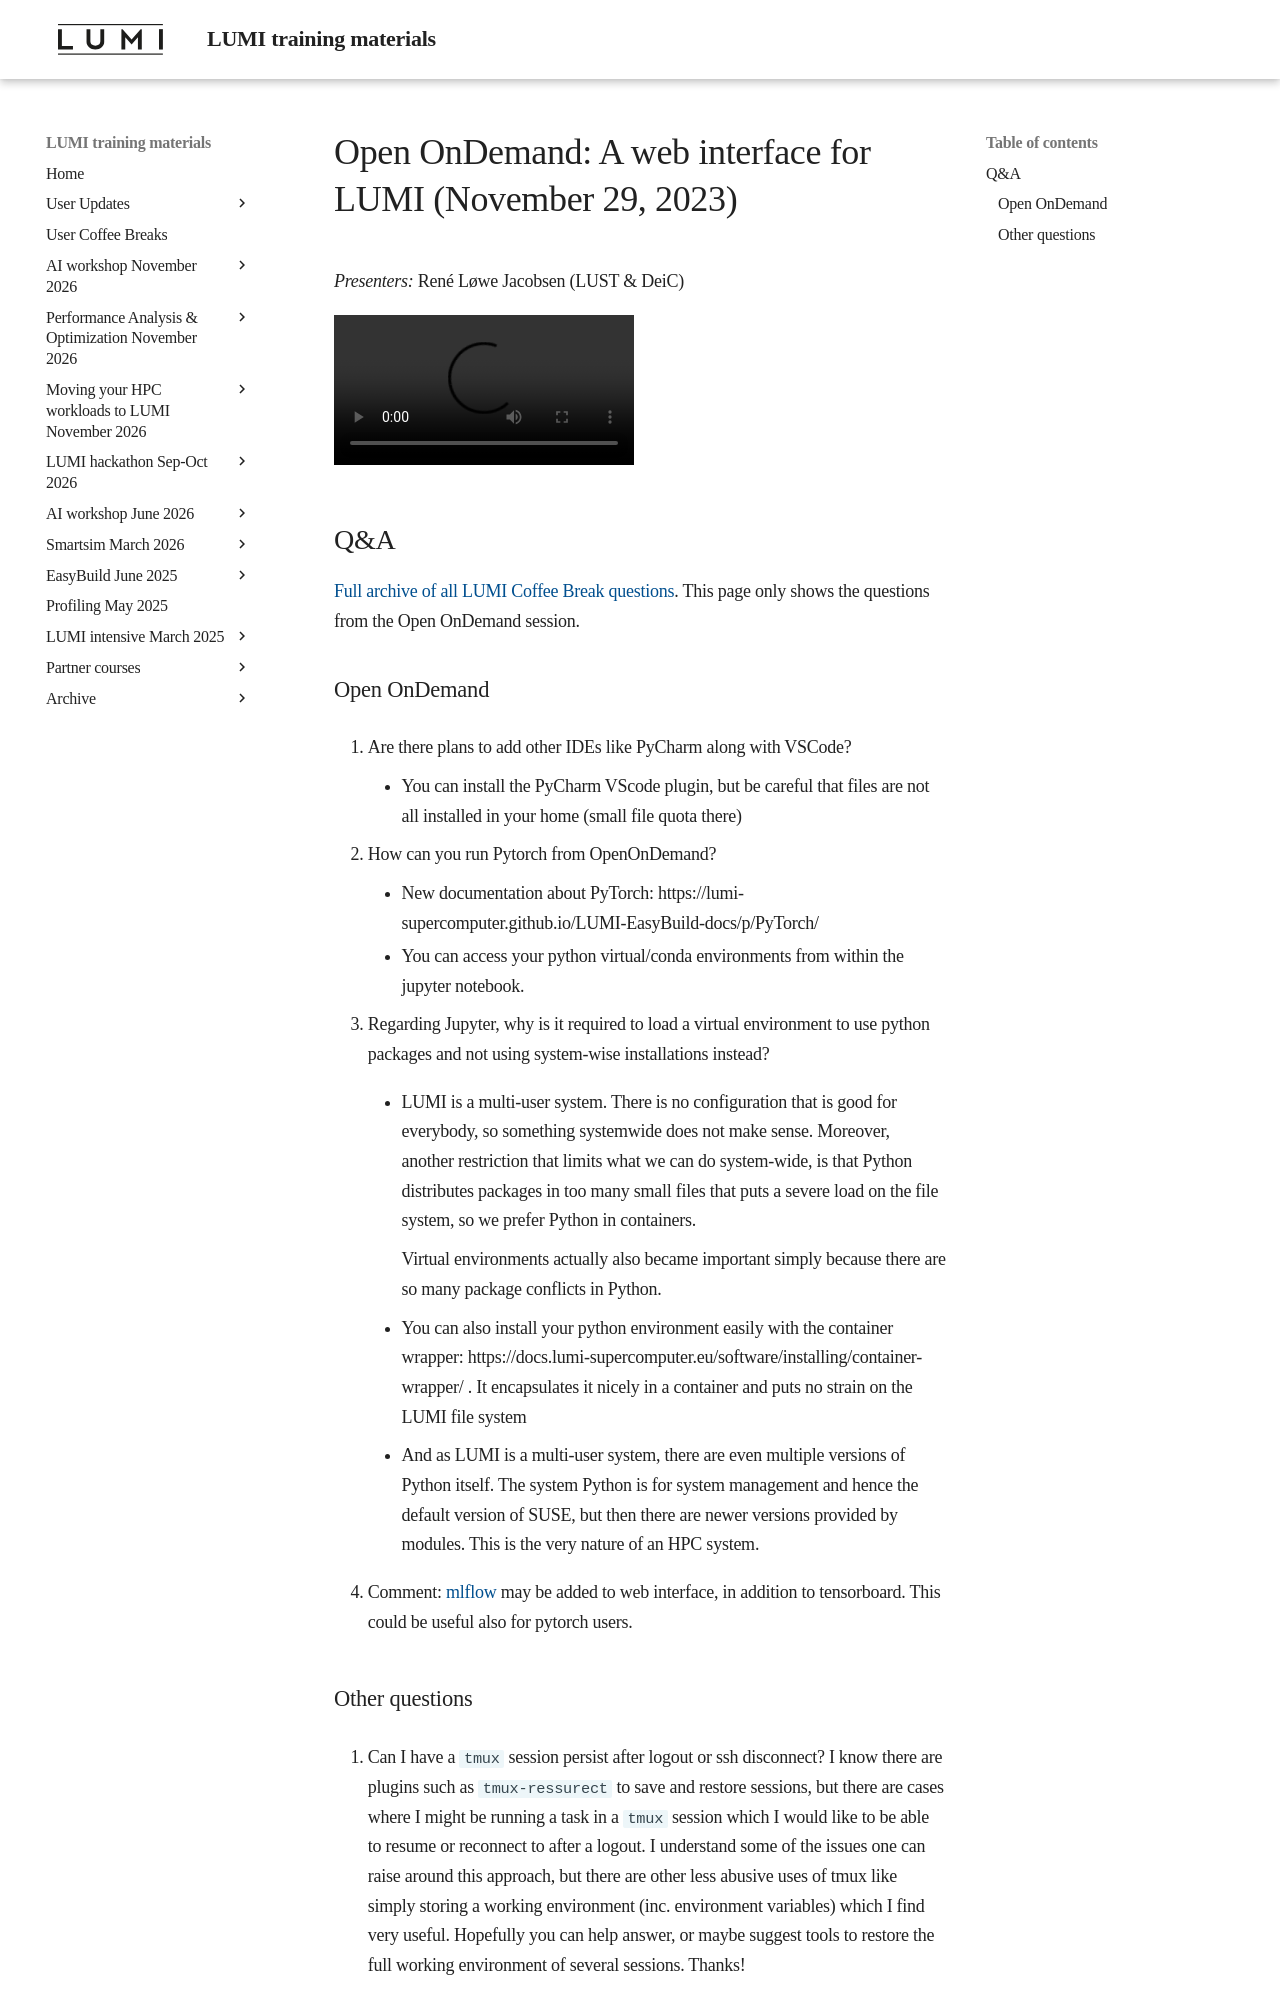

repository: Lumi-supercomputer/LUMI-training-materials · page: User-Coffee-Breaks/20231129-user-coffee-break-OoD/index.html · generator: mkdocs

# Open OnDemand: A web interface for LUMI (November 29, 2023)

*Presenters:* René Løwe Jacobsen (LUST & DeiC)

<video src="https://462000265.lumidata.eu/user-coffee-breaks/recordings/20231129-user-coffee-break-OoD.mp4" controls="controls">
</video>


## Q&A

[Full archive of all LUMI Coffee Break questions](https://hackmd.io/@lust/coffeearchive#). This page only shows the 
questions from the Open OnDemand session.


### Open OnDemand

1.  Are there plans to add other IDEs like PyCharm along with VSCode?

    -   You can install the PyCharm VScode plugin, but be careful that files are not all installed in your home (small file quota there)

2.  How can you run Pytorch from OpenOnDemand?

    -   New documentation about PyTorch: https://lumi-supercomputer.github.io/LUMI-EasyBuild-docs/p/PyTorch/
    -   You can access your python virtual/conda environments from within the jupyter notebook.

3.  Regarding Jupyter, why is it required to load a virtual environment to use python packages and not using system-wise installations instead?

    -   LUMI is a multi-user system. There is no configuration that is good for everybody, so something systemwide does not make sense. Moreover, another restriction that limits what we can do system-wide, is that Python distributes packages in too many small files that puts a severe load on the file system, so we prefer Python in containers.

        Virtual environments actually also became important simply because there are so many package conflicts in Python.
         
    -   You can also install your python environment easily with the container wrapper: https://docs.lumi-supercomputer.eu/software/installing/container-wrapper/ . It encapsulates it nicely in a container and puts no strain on the LUMI file system

    -   And as LUMI is a multi-user system, there are even multiple versions of Python itself. The system Python is for system management and hence the default version of SUSE, but then there are newer versions provided by modules. This is the very nature of an HPC system.

4.  Comment: [mlflow](https://mlflow.org/) may be added to web interface, in addition to tensorboard. This could be useful also for pytorch users.
